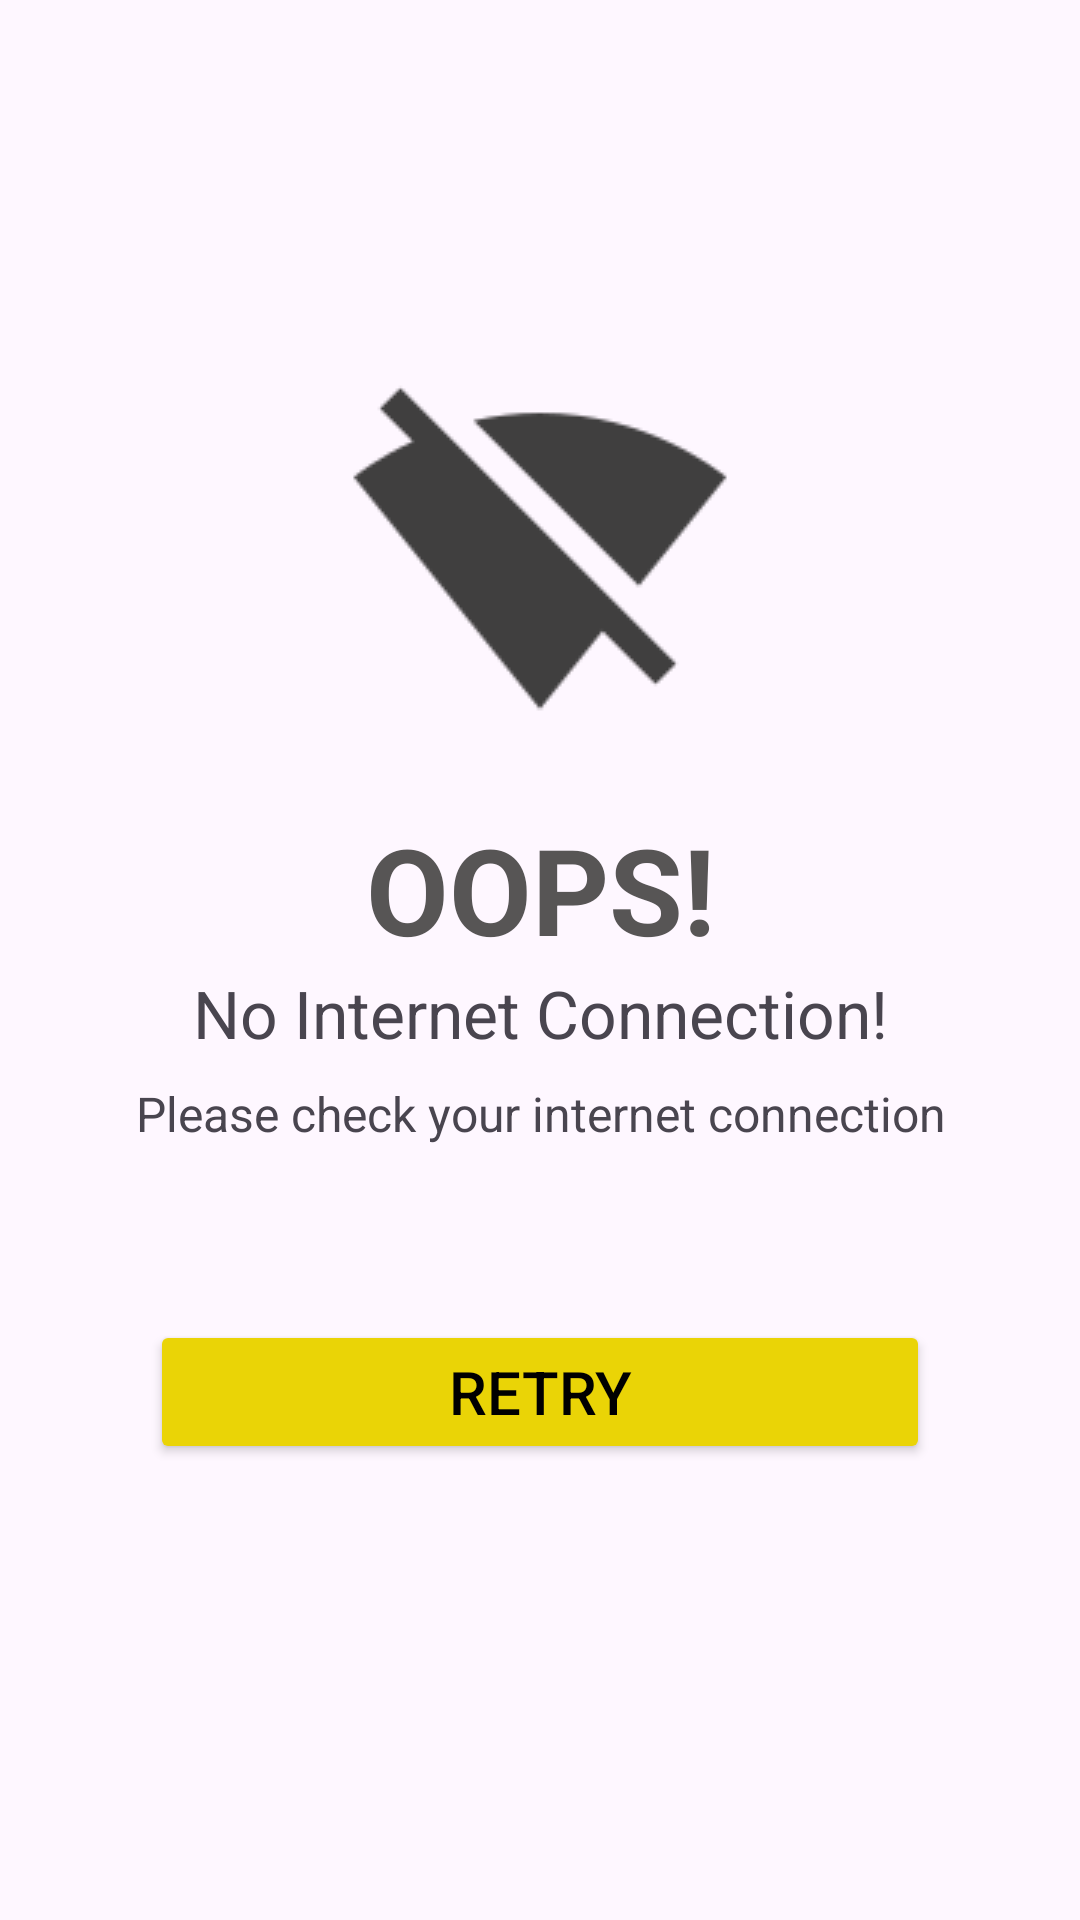

Reconstruct the res/layout file that produces this screen, plus the resources it refers to.
<!-- AndroidManifest.xml: application theme Theme.QuranRecitation -->
<!-- res/layout/check_internet.xml -->
<?xml version="1.0" encoding="utf-8"?>
<LinearLayout xmlns:android="http://schemas.android.com/apk/res/android"
    xmlns:app="http://schemas.android.com/apk/res-auto"
    android:layout_width="match_parent"
    android:layout_height="match_parent"
    android:gravity="center"
    android:orientation="vertical">

    <ImageView
        android:layout_width="match_parent"
        android:layout_height="wrap_content"
        android:padding="20dp"
        android:src="@drawable/signal_wifi_off" />

    <TextView
        android:layout_width="match_parent"
        android:layout_height="wrap_content"
        android:gravity="center"
        android:text="OOPS!"
        android:textColor="#575555"
        android:textSize="40sp"
        android:textStyle="bold" />

    <TextView
        android:layout_width="match_parent"
        android:layout_height="wrap_content"
        android:gravity="center"
        android:text="No Internet Connection!"
        android:textSize="22sp" />

    <TextView
        android:layout_width="match_parent"
        android:layout_height="wrap_content"
        android:gravity="center"
        android:padding="8dp"
        android:text="Please check your internet connection"
        android:textSize="16sp" />

    <Button
        android:id="@+id/retryButton"
        android:layout_width="match_parent"
        android:layout_height="wrap_content"
        android:layout_margin="50dp"
        android:backgroundTint="@color/statusBarColor"
        android:text="Retry"
        android:textAllCaps="true"
        android:textColor="@color/black"
        android:textSize="20sp" />

</LinearLayout>
<!-- resources referenced by this layout -->
<resources>
  <color name="black">#FF000000</color>
  <color name="statusBarColor">#EAD406</color>
  <!-- drawable signal_wifi_off: png bitmap (drawable, 2168 bytes) -->
  <style name="Theme.QuranRecitation" parent="Base.Theme.QuranRecitation" />
  <style name="Base.Theme.QuranRecitation" parent="Theme.Material3.Light.NoActionBar">
          
          
      </style>
</resources>
